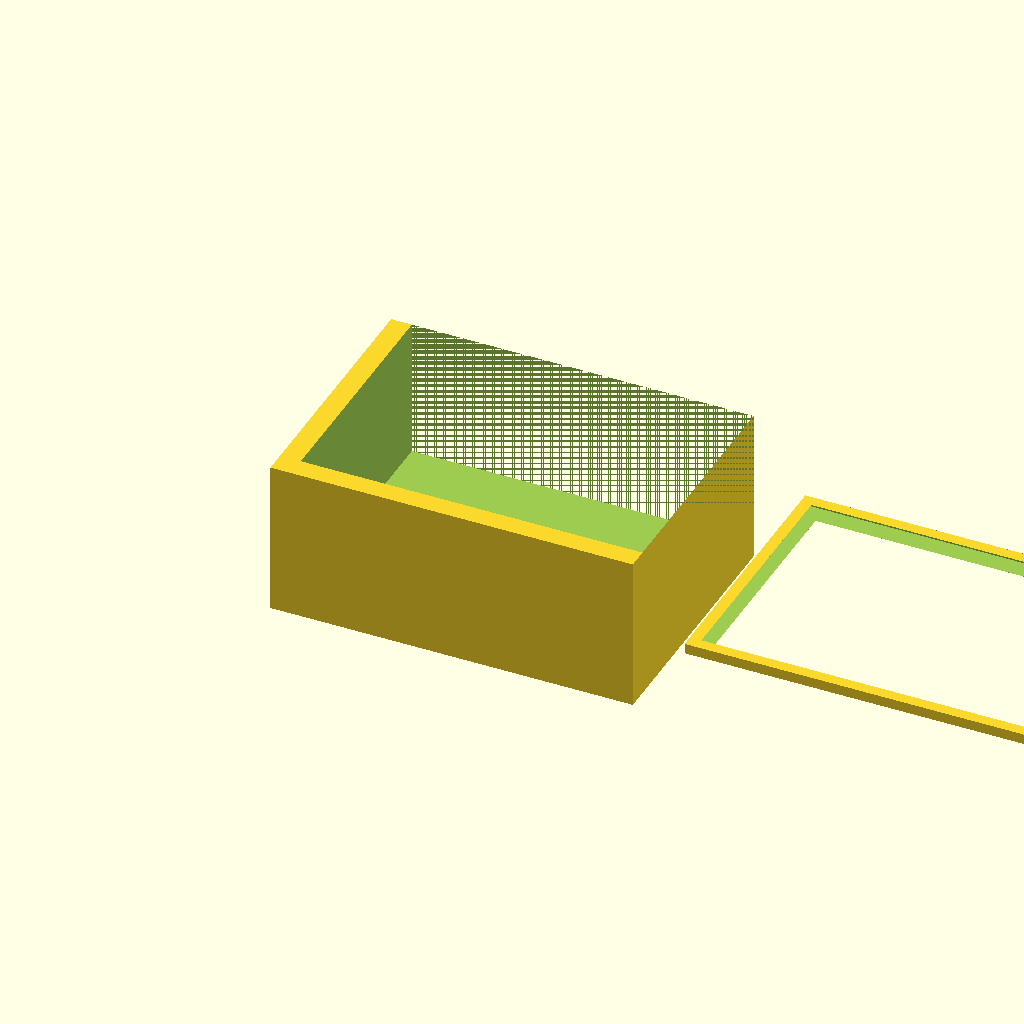
Cell 1: the model at its default parameters.
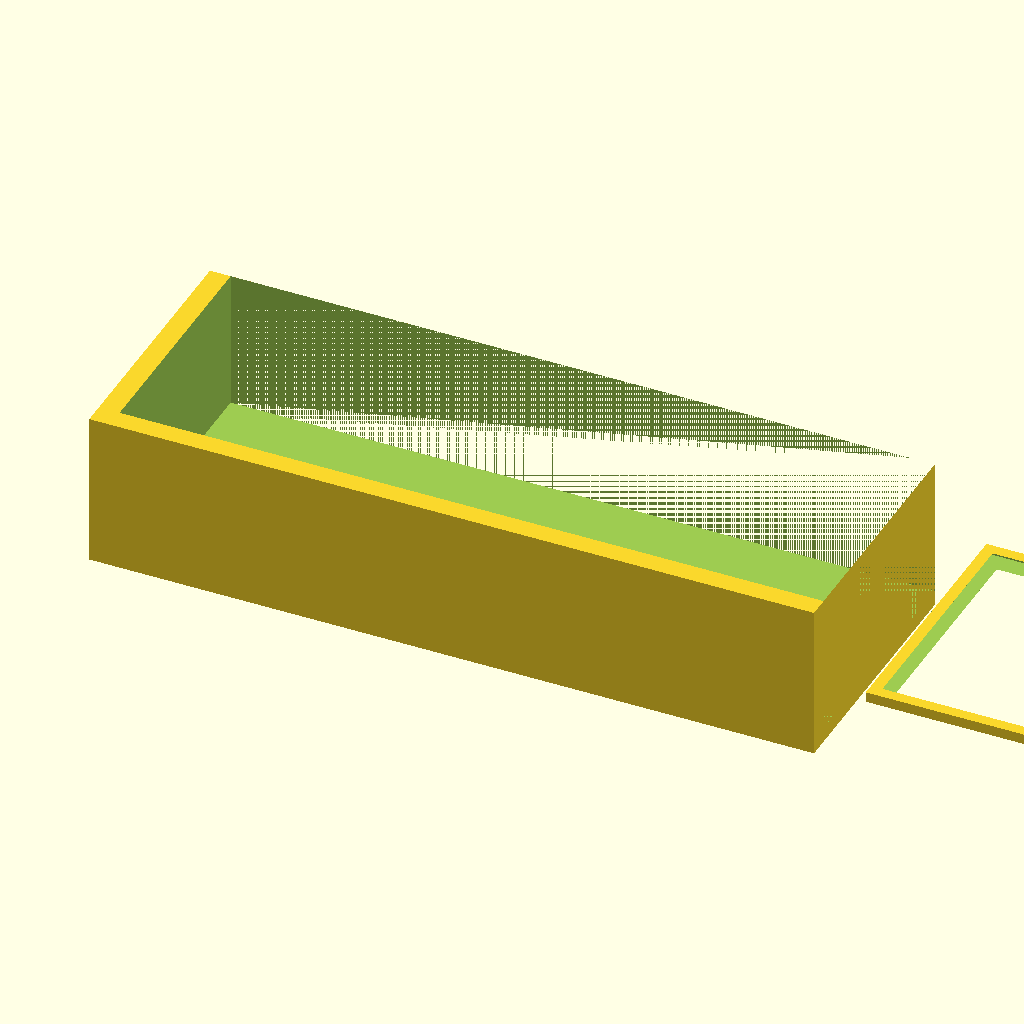
Cell 2: the same model with BOX_OUT_X = 140.
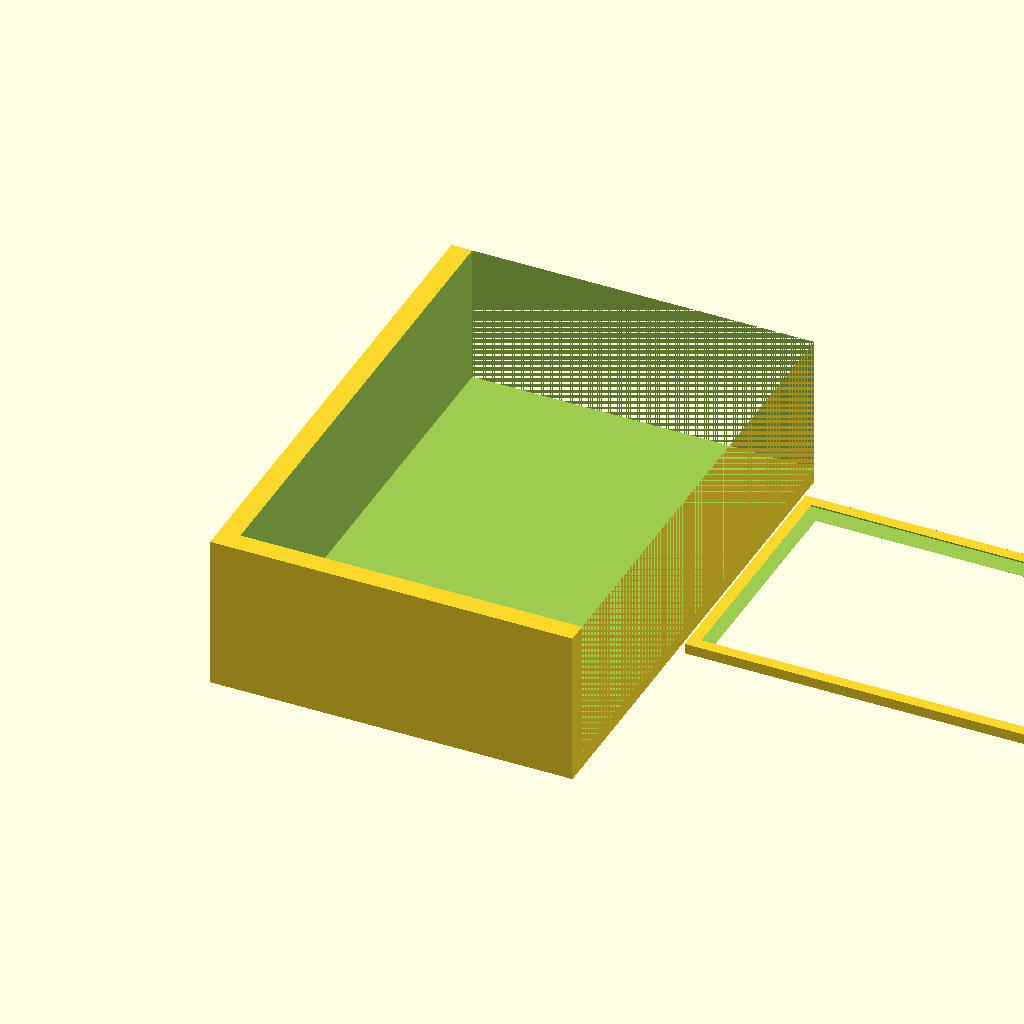
Cell 3: BOX_OUT_Y = 100 (everything else at default).
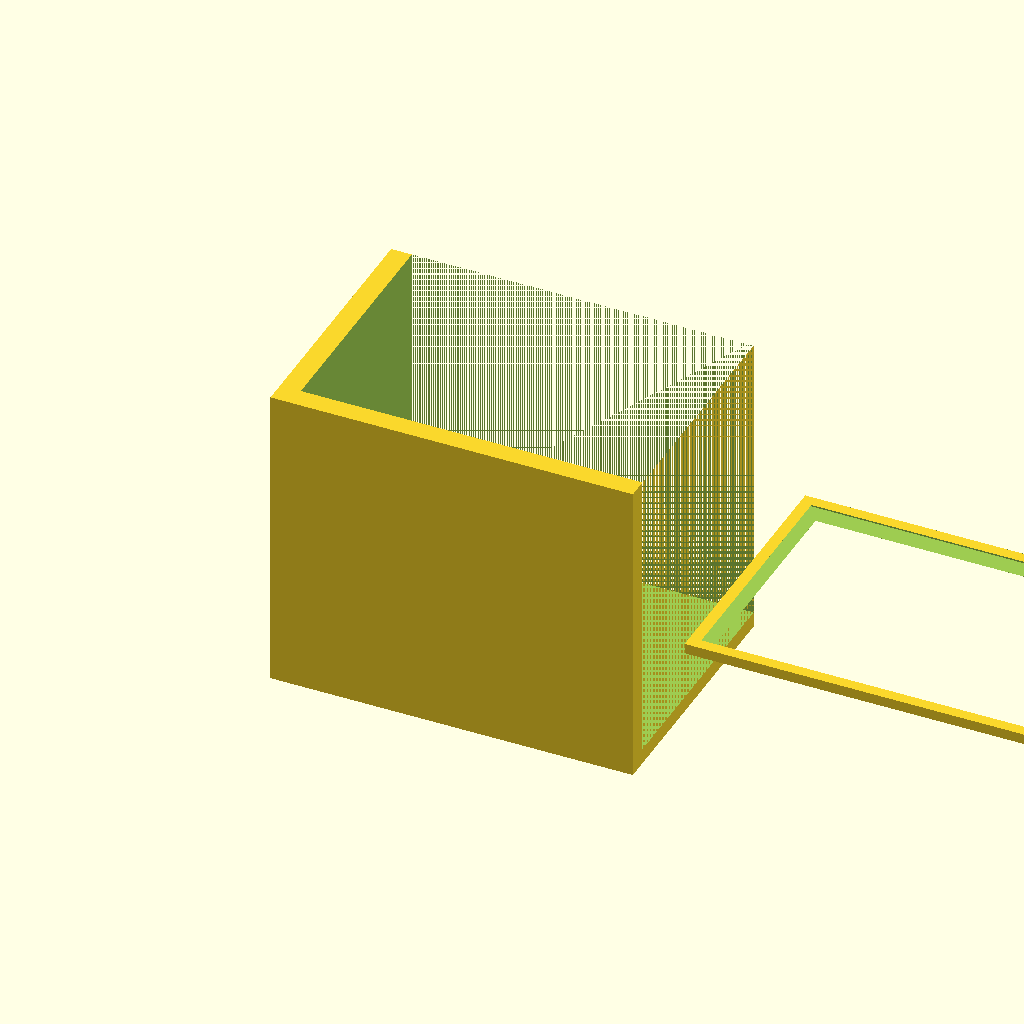
Cell 4: BOX_OUT_Z = 60 (everything else at default).
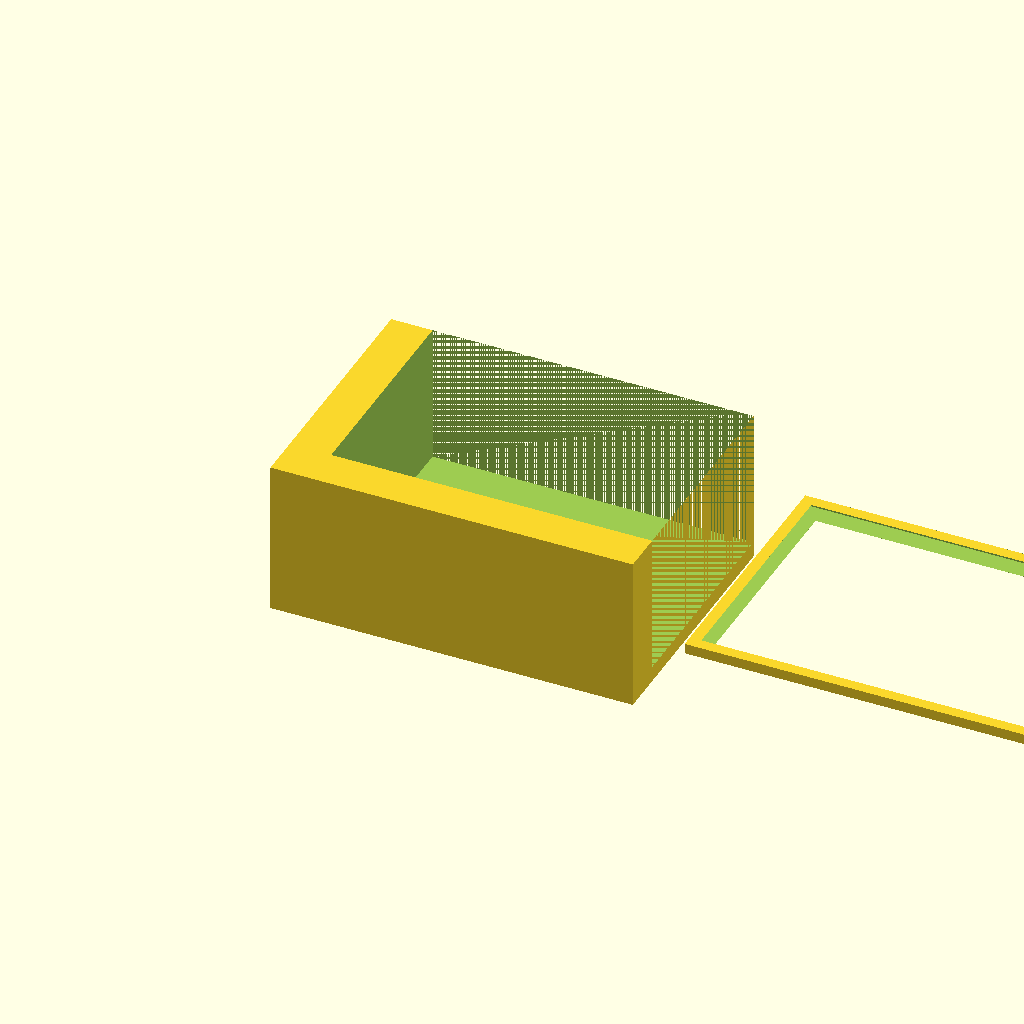
Cell 5 — WALL_THICKNESS set to 4, the other parameters unchanged.
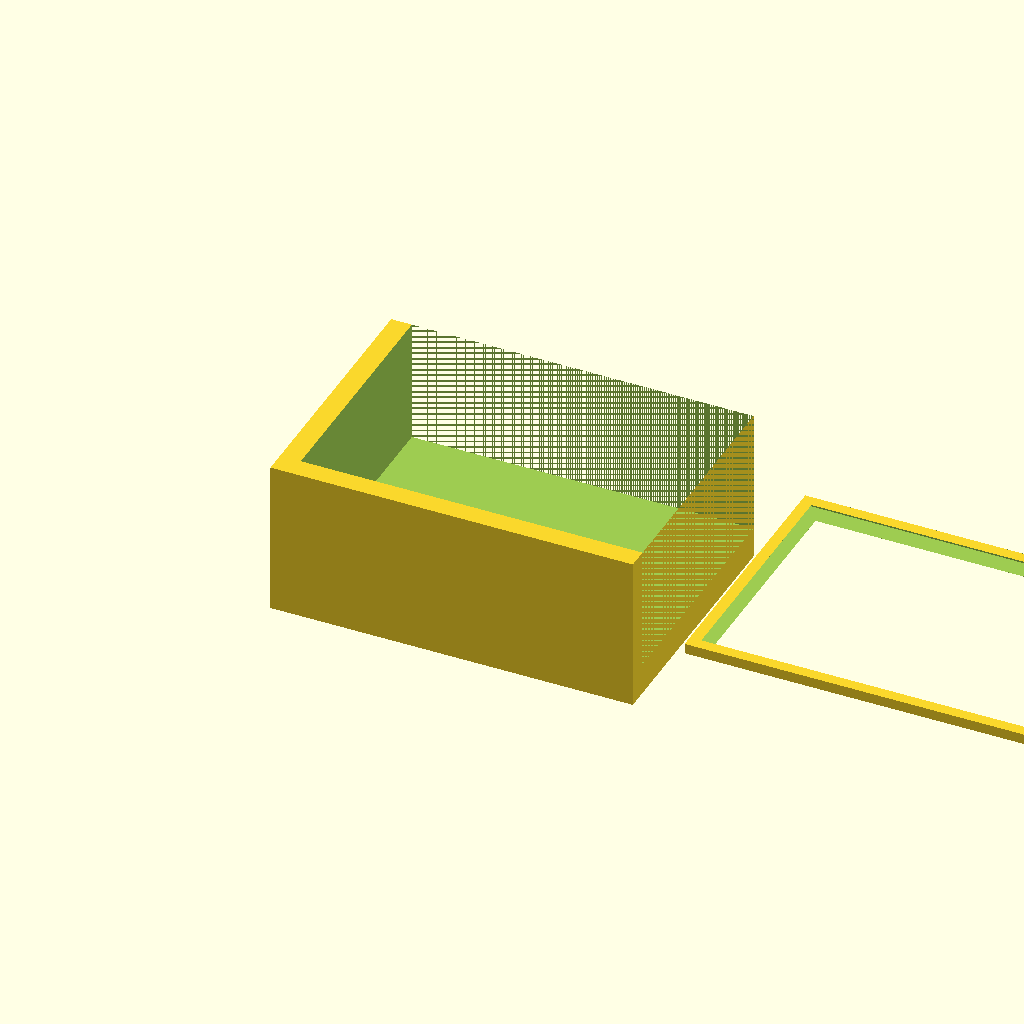
Cell 6: FLOOR_THICKNESS = 4 (everything else at default).
One fixed orthographic camera (rotation 55°, 0°, 25°; colour scheme Cornfield) for every cell.
OpenSCAD source file bench/results/main-tiiny/code/tiiny_Qwen_Qwen3.5-9B/enclosure_box_and_lid_s0_a1.scad:
$fn = 128; // High resolution for smooth curves and precise fits

// --- Part 1: Box Dimensions ---
// Outer dimensions (X x Y x Z)
BOX_OUT_X = 70;
BOX_OUT_Y = 50;
BOX_OUT_Z = 30;

// Wall and floor thickness
WALL_THICKNESS = 2;
FLOOR_THICKNESS = 2;

// --- Part 2: Lid Dimensions ---
// Plate dimensions (same as box outer footprint)
LID_PLATE_X = 70;
LID_PLATE_Y = 50;
LID_PLATE_Z = 2; // Thickness of the base plate

// Lip dimensions
LIP_WALL_THICKNESS = 1.5;
LIP_HEIGHT = 4; // Height of the lip above the plate

// Lip outer size (calculated to provide 0.2mm clearance inside the 70x50 box)
// Box inner width = 70 - 2*2 = 66. Target clearance = 0.2. Lip width = 66 - 2*0.2 = 65.6
// Box inner depth = 50 - 2*2 = 46. Target clearance = 0.2. Lip depth = 46 - 2*0.2 = 45.6
LIP_OUT_X = 65.6;
LIP_OUT_Y = 45.6;

// --- Assembly Positioning ---
// Gap between parts
GAP = 10;

// Positioning variables
// Box is centred at X=0, Y=0
// Lid is placed on the +X side with a 10mm gap
// Lid X position = (Box X / 2) + GAP + (Lid X / 2)
// Lid Y position = 0 (centred)
LID_X_OFFSET = (BOX_OUT_X / 2) + GAP + (LID_PLATE_X / 2);

module box() {
    // Create the box shell
    // We use a single difference to create the hollow box
    difference() {
        // Outer block
        translate([0, 0, 0])
            cube([BOX_OUT_X, BOX_OUT_Y, BOX_OUT_Z], center = true);
        
        // Inner void (negative space)
        // Inner dimensions:
        // X: 70 - 2*2 = 66
        // Y: 50 - 2*2 = 46
        // Z: 30 - 2 (floor) = 28
        translate([WALL_THICKNESS, WALL_THICKNESS, FLOOR_THICKNESS])
            cube([
                BOX_OUT_X - 2*WALL_THICKNESS,
                BOX_OUT_Y - 2*WALL_THICKNESS,
                BOX_OUT_Z - FLOOR_THICKNESS
            ], center = true);
    }
}

module lid() {
    // The lid consists of a base plate and a lip.
    // We model this as a solid block with the lip extruded, then subtract the hole for the board.
    
    // 1. Create the base plate
    // Dimensions: 70 x 50 x 2
    // The lip sits on top of this plate.
    
    // 2. Create the lip
    // The lip is a wall of thickness 1.5mm and height 4mm.
    // Outer size of lip: 65.6 x 45.6
    // Inner size of lip (hole for board): 65.6 - 2*1.5 = 62.6 x 45.6 - 2*1.5 = 42.6
    
    // We construct the lid by:
    // a) Creating the full solid block (plate + lip volume)
    // b) Subtracting the hole for the electronics board
    
    difference() {
        // --- Solid Geometry Construction ---
        
        // Start with the base plate
        // Dimensions: 70 x 50 x 2
        translate([0, 0, 0])
            cube([LID_PLATE_X, LID_PLATE_Y, LID_PLATE_Z], center = true);
        
        // Add the lip on top
        // Lip is centered on the plate.
        // Lip thickness is 1.5, so it extends 0.75 above and below the top surface of the plate.
        // However, since we are building up, we can just add a block of height (2 + 1.5) = 3.5
        // but we need to ensure the bottom of the lip is flush with the top of the plate.
        // Easier approach: Add a block of height (LID_PLATE_Z + LIP_HEIGHT) centered at Z=0?
        // No, let's keep Z=0 as the bottom of the plate.
        
        // Let's rebuild the solid logic to be cleaner:
        // Union of Plate and Lip.
        
        // Plate: 70 x 50 x 2, centered at Z=1 (bottom at Z=0)
        // Lip: 65.6 x 45.6 x (2 + 1.5), centered at Z=1 (bottom at Z=0)
        // Wait, the prompt says "lip on top of it".
        // So Plate is 2mm thick. Lip is 4mm tall sitting on top.
        // Total height = 6mm.
        
        // Let's define the solid union first.
        union() {
            // Base Plate
            translate([0, 0, 0])
                cube([LID_PLATE_X, LID_PLATE_Y, LID_PLATE_Z], center = true);
            
            // Lip (sitting on top of plate)
            // Lip outer size: 65.6 x 45.6
            // Lip thickness: 1.5
            // Lip height: 4
            // Position: Centered on plate (X,Y), Bottom at Z = LID_PLATE_Z
            translate([0, 0, LID_PLATE_Z])
                cube([LIP_OUT_X, LIP_OUT_Y, LIP_HEIGHT], center = true);
        }
        
        // --- Subtraction: Hole for Board ---
        // The hole must go through the entire thickness (Plate + Lip).
        // Total thickness = 2 + 4 = 6mm.
        // Hole dimensions:
        // X: Lip Outer X - 2 * Lip Wall Thickness = 65.6 - 3 = 62.6
        // Y: Lip Outer Y - 2 * Lip Wall Thickness = 45.6 - 3 = 42.6
        
        translate([0, 0, 0])
            cube([
                LIP_OUT_X - 2*LIP_WALL_THICKNESS,
                LIP_OUT_Y - 2*LIP_WALL_THICKNESS,
                LID_PLATE_Z + LIP_HEIGHT
            ], center = true);
    }
}

// --- Main Assembly ---
// Combine Box and Lid with the specified gap
translate([0, 0, 0])
    box();

translate([LID_X_OFFSET, 0, 0])
    lid();
Customizer parameters (derived from the source; name, type, default, range or options):
BOX_OUT_X: number, default 70
BOX_OUT_Y: number, default 50
BOX_OUT_Z: number, default 30
WALL_THICKNESS: number, default 2
FLOOR_THICKNESS: number, default 2
LID_PLATE_X: number, default 70
LID_PLATE_Y: number, default 50
LID_PLATE_Z: number, default 2
LIP_WALL_THICKNESS: number, default 1.5
LIP_HEIGHT: number, default 4
LIP_OUT_X: number, default 65.6
LIP_OUT_Y: number, default 45.6
GAP: number, default 10
